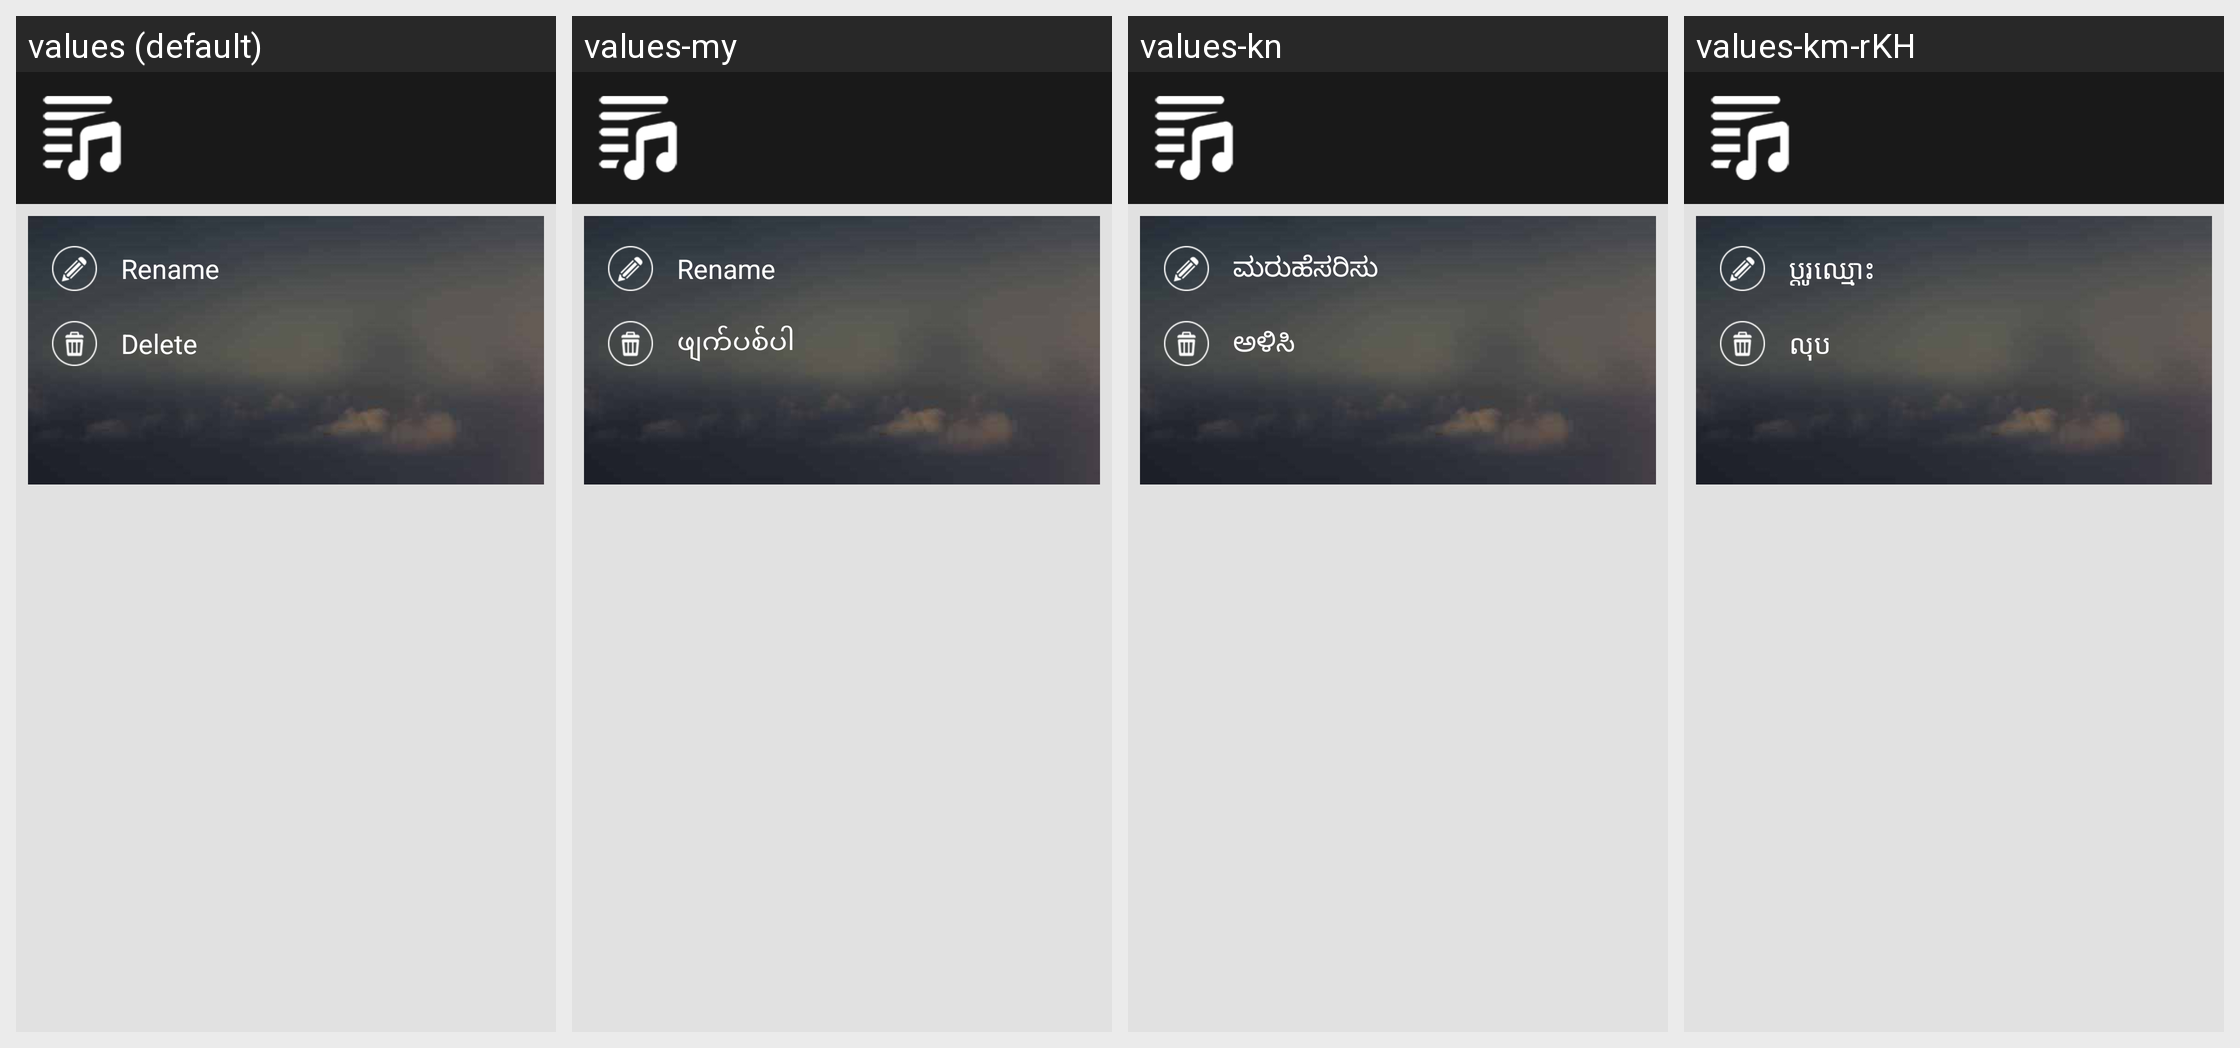

Translations of the strings shown on this Android screen, per locale in the grid:
Android screen res/layout/dialog_playlist_popup.xml rendered under 4 locales, left to right: values (default), values-my, values-kn, values-km-rKH. Device: Nexus 5 (rendered at 1080×1920; each locale shown at half size, 540×960, under a caption strip naming it); theme AppTheme.
Other locales in the repository, not shown: values-af, values-am, values-ar, values-az, values-be, values-bg, values-bn, values-bs, values-ca, values-cs, values-cy, values-da, values-de, values-el, values-en, values-es, values-et, values-eu, values-fa, values-fi, values-fr-rCA, values-ga, values-gd, values-gl, values-gu, values-hi, values-hr, values-ht, values-hu, values-hy, values-id, values-in, values-is, values-it, values-ja, values-ka, values-kk, values-ko, values-ky, values-lb, values-lo, values-lt, values-lv, values-mg, values-mi, values-mk, values-ml, values-mn-rMN, values-mr, values-ms, values-mt, values-nb, values-ne, values-nl, values-no, values-pa, values-pl, values-pt, values-ro, values-ru, values-si, values-sk, values-sl, values-sq, values-sr, values-su, values-sv, values-sw, values-ta, values-te, values-tg, values-th, values-tl, values-tr, values-uk, values-ur, values-uz, values-vi, values-xh, values-yi, values-zh, values-zh-rTW, values-zu.
Strings drawn on this screen, with the default value and each locale's value (text and hints the layout hard-codes, and strings that could not be matched under every locale, appear in the picture but are not listed):

rename
  values: Rename
  values-my: Rename
  values-kn: ಮರುಹೆಸರಿಸು
  values-km-rKH: ប្តូរឈ្មោះ

delete
  values: Delete
  values-my: ဖျက်ပစ်ပါ
  values-kn: ಅಳಿಸಿ
  values-km-rKH: លុប
